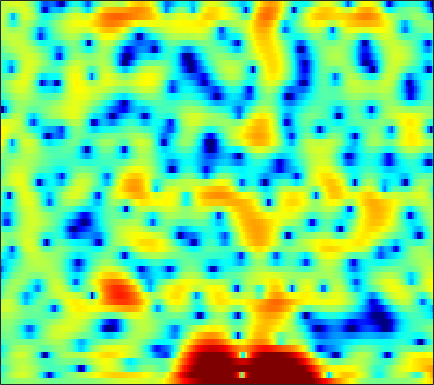

Data behind this chart, as committed beside it:
-1.2555, -1.0102, -0.68517, -0.37476, -0.15574, 0.1213, 0.36476, 0.51938, 0.68367, 0.79827, 0.87047, 0.89144, 0.87618, 0.81845, 0.7524, 0.62359, 0.45499, 0.31174, 0.11443, -0.086551, -0.28592, -0.41519, -0.54867, -0.64918
-2.964, -1.938, -0.694, 0.3833, 1.079, 1.857, 2.471, 2.826, 3.164, 3.35, 3.374, 3.284, 3.012, 2.551, 2.073, 1.233, 0.1189, -0.9336, -2.716, -5.122, -8.524, -12.21, -18.73, -15
-4.543, -3.451, -2.1, -0.9171, -0.1447, 0.7265, 1.426, 1.837, 2.24, 2.486, 2.583, 2.556, 2.393, 2.099, 1.795, 1.291, 0.6865, 0.1813, -0.5272, -1.221, -1.83, -2.185, -2.486, -2.571
-1.939, -1.433, -0.7323, -0.04015, 0.446, 1.026, 1.509, 1.792, 2.049, 2.163, 2.132, 2.01, 1.72, 1.29, 0.8874, 0.263, -0.4271, -0.956, -1.617, -2.151, -2.486, -2.581, -2.506, -2.248
-4.619, -3.24, -1.617, -0.2483, 0.6153, 1.55, 2.272, 2.677, 3.034, 3.184, 3.124, 2.935, 2.474, 1.75, 1.013, -0.2896, -2.062, -3.825, -7.125, -12.77, -31.92, -17.04, -9.359, -5.55
-5.984, -4.612, -2.997, -1.647, -0.8013, 0.1053, 0.7955, 1.186, 1.548, 1.743, 1.789, 1.73, 1.534, 1.215, 0.903, 0.4046, -0.1541, -0.5858, -1.115, -1.5, -1.632, -1.547, -1.225, -0.7521
-2.826, -2.344, -1.736, -1.211, -0.8843, -0.5569, -0.3487, -0.2739, -0.277, -0.3698, -0.5153, -0.6379, -0.7746, -0.8492, -0.8532, -0.7809, -0.6213, -0.4579, -0.1939, 0.1037, 0.423, 0.665, 0.9717, 1.245
-1.188, -0.8484, -0.5267, -0.3651, -0.3633, -0.5251, -0.8935, -1.323, -2.119, -3.177, -4.497, -5.594, -6.935, -7.544, -7.203, -5.919, -4.306, -3.139, -1.757, -0.5817, 0.3934, 1.008, 1.694, 2.24
-0.4637, -0.1584, 0.07634, 0.1164, 0.01304, -0.3084, -0.8716, -1.469, -2.532, -3.966, -5.875, -7.673, -10.45, -12.25, -11.41, -8.654, -6.013, -4.382, -2.624, -1.228, -0.1071, 0.5897, 1.369, 2.008
0.2122, 0.4328, 0.5938, 0.6149, 0.5427, 0.3256, -0.02777, -0.3686, -0.9096, -1.518, -2.135, -2.56, -2.999, -3.21, -3.199, -2.97, -2.554, -2.177, -1.644, -1.119, -0.6311, -0.2904, 0.1352, 0.5438
1.537, 1.667, 1.745, 1.725, 1.642, 1.446, 1.163, 0.9125, 0.5316, 0.1309, -0.2399, -0.4868, -0.7606, -0.9539, -1.054, -1.13, -1.175, -1.209, -1.284, -1.427, -1.641, -1.831, -2.088, -2.25
2.88, 2.996, 3.06, 2.996, 2.854, 2.531, 2.078, 1.656, 1.015, 0.3493, -0.2548, -0.6156, -0.909, -1.003, -0.9672, -0.854, -0.7684, -0.7871, -0.972, -1.441, -2.301, -3.302, -5.345, -8.637
1.979, 2.405, 2.802, 2.931, 2.829, 2.402, 1.594, 0.7005, -0.8865, -3.022, -5.627, -7.384, -7.907, -6.272, -4.756, -3.063, -1.853, -1.213, -0.6879, -0.5033, -0.6433, -0.9725, -1.657, -2.457
-2.012, -0.7168, 0.4962, 1.186, 1.406, 1.275, 0.6363, -0.1879, -1.784, -4.042, -6.818, -8.761, -9.448, -7.915, -6.544, -5.058, -3.912, -3.168, -2.239, -1.343, -0.51, 0.0474, 0.7032, 1.239
-3.125, -1.817, -0.4367, 0.5366, 1.017, 1.343, 1.328, 1.109, 0.5462, -0.2024, -1.119, -1.874, -2.924, -4.144, -5.264, -7.227, -9.61, -10.56, -8.654, -5.331, -2.569, -0.9576, 0.6799, 1.853
-3.901, -2.892, -1.643, -0.5706, 0.08017, 0.7499, 1.201, 1.379, 1.41, 1.206, 0.7755, 0.3121, -0.5329, -1.668, -2.755, -4.473, -6.217, -6.812, -5.855, -3.716, -1.62, -0.3039, 1.04, 1.967
-8.038, -6.619, -4.903, -3.401, -2.438, -1.367, -0.5339, -0.05472, 0.4259, 0.7017, 0.8287, 0.826, 0.7061, 0.4894, 0.3037, 0.06371, -0.08214, -0.07253, 0.1138, 0.4667, 0.9057, 1.23, 1.578, 1.773
-12.08, -9.686, -7.302, -5.499, -4.388, -3.135, -2.108, -1.458, -0.6949, -0.06121, 0.4614, 0.7671, 1.088, 1.319, 1.445, 1.564, 1.66, 1.717, 1.787, 1.847, 1.878, 1.864, 1.79, 1.615
-8.043, -7.389, -6.564, -5.779, -5.197, -4.395, -3.507, -2.777, -1.805, -0.8573, -0.01405, 0.5362, 1.147, 1.617, 1.88, 2.12, 2.255, 2.295, 2.282, 2.204, 2.076, 1.948, 1.732, 1.457
-4.194, -4.807, -5.805, -6.977, -7.788, -8.169, -7.104, -5.62, -3.515, -1.648, -0.1618, 0.7291, 1.633, 2.235, 2.509, 2.681, 2.644, 2.518, 2.248, 1.922, 1.602, 1.396, 1.167, 0.9856
-0.6132, -1.713, -3.672, -6.568, -9.706, -14.15, -10.41, -6.562, -2.944, -0.4455, 1.3, 2.25, 3.096, 3.528, 3.595, 3.371, 2.786, 2.128, 1.009, -0.2632, -1.388, -1.869, -1.852, -1.318
1.465, 0.9088, 0.132, -0.5784, -0.9545, -1.084, -0.6885, -0.08081, 0.8897, 1.875, 2.724, 3.206, 3.578, 3.627, 3.425, 2.777, 1.643, 0.3762, -2.049, -5.895, -13.22, -40.88, -12.19, -6.702
0.5194, 0.2417, -0.03799, -0.1537, -0.1134, 0.1226, 0.5379, 0.9202, 1.512, 2.092, 2.595, 2.86, 3.057, 3.017, 2.817, 2.296, 1.472, 0.6447, -0.6977, -2.183, -3.51, -4.121, -4.296, -3.979
-2.497, -2.994, -3.396, -3.348, -2.986, -2.172, -1.158, -0.3802, 0.6096, 1.473, 2.158, 2.554, 2.915, 3.068, 3.045, 2.848, 2.471, 2.102, 1.506, 0.8613, 0.2244, -0.2275, -0.7591, -1.28
-7.356, -9.618, -13.5, -14.26, -11.19, -7.175, -4.237, -2.508, -0.7077, 0.6661, 1.694, 2.29, 2.853, 3.188, 3.302, 3.29, 3.114, 2.9, 2.518, 2.056, 1.55, 1.14, 0.5877, -0.007707
-6.907, -8.335, -10.03, -10.11, -8.787, -6.332, -3.998, -2.48, -0.796, 0.5509, 1.6, 2.208, 2.773, 3.099, 3.2, 3.159, 2.941, 2.667, 2.214, 1.685, 1.121, 0.7151, 0.1861, -0.2645
-3.757, -4.133, -4.406, -4.308, -3.936, -3.086, -1.929, -0.9895, 0.2115, 1.295, 2.182, 2.671, 3.106, 3.278, 3.234, 2.953, 2.433, 1.895, 1.003, -0.02722, -1.092, -1.793, -2.44, -2.628
-2.371, -3.186, -4.342, -5.089, -4.975, -3.798, -2.026, -0.668, 0.9651, 2.258, 3.181, 3.633, 3.951, 3.933, 3.701, 3.105, 2.174, 1.253, -0.375, -2.577, -5.575, -8.571, -12.54, -10.83
-1.721, -3.423, -7.009, -14.44, -19.43, -8.449, -3.199, -0.7872, 1.473, 2.927, 3.777, 4.106, 4.167, 3.827, 3.344, 2.454, 1.297, 0.2678, -1.274, -3.061, -5.119, -6.752, -8.191, -7.494
0.247, -0.18, -0.7538, -1.057, -0.8973, -0.08555, 1.076, 1.97, 2.958, 3.586, 3.812, 3.722, 3.178, 2.2, 1.183, -0.4984, -2.375, -3.668, -4.828, -5.221, -5.156, -4.998, -4.603, -4.206
0.5297, 1.022, 1.588, 2.141, 2.558, 3.11, 3.603, 3.918, 4.168, 4.183, 3.901, 3.422, 2.409, 0.8451, -0.7891, -3.876, -8.691, -15.24, -24.05, -12.01, -8.069, -6.472, -5.377, -5.011
-1.707, -0.4222, 0.9449, 1.996, 2.623, 3.267, 3.735, 3.953, 4.07, 3.974, 3.623, 3.179, 2.335, 1.161, 0.06385, -1.637, -3.443, -4.618, -5.469, -5.436, -4.969, -4.663, -4.555, -4.86
-2.786, -1.488, -0.1249, 0.9207, 1.537, 2.163, 2.614, 2.841, 3.006, 3.009, 2.84, 2.617, 2.166, 1.582, 1.072, 0.3189, -0.4304, -0.9374, -1.519, -1.957, -2.295, -2.55, -2.901, -3.349
-1.428, -0.8897, -0.2475, 0.2824, 0.615, 1.016, 1.351, 1.567, 1.806, 1.954, 2.012, 1.989, 1.844, 1.6, 1.356, 0.9715, 0.5379, 0.194, -0.2615, -0.7, -1.116, -1.412, -1.774, -2.133
0.2525, 0.145, -0.04911, -0.2611, -0.3651, -0.3547, -0.1291, 0.1616, 0.6307, 1.104, 1.495, 1.686, 1.827, 1.798, 1.679, 1.422, 1.061, 0.7394, 0.2776, -0.2082, -0.6756, -0.9848, -1.364, -1.649
2.342, 1.494, 0.007706, -1.826, -3.235, -4.4, -3.775, -2.515, -0.7599, 0.6858, 1.699, 2.204, 2.595, 2.686, 2.584, 2.241, 1.707, 1.217, 0.4604, -0.3297, -1.07, -1.542, -2.002, -2.226
4.965, 3.74, 1.52, -1.76, -5.338, -10.84, -7.213, -3.57, -0.4188, 1.514, 2.671, 3.191, 3.461, 3.379, 3.107, 2.46, 1.509, 0.5746, -0.9557, -2.766, -4.691, -5.899, -6.554, -6.258
5.853, 5.096, 3.939, 2.75, 1.965, 1.264, 1.131, 1.319, 1.743, 2.078, 2.218, 2.156, 1.841, 1.282, 0.7153, -0.2166, -1.421, -2.6, -4.677, -7.754, -12.72, -19.95, -22.8, -14.3
5.483, 5.083, 4.555, 4.07, 3.735, 3.357, 3.019, 2.767, 2.369, 1.829, 1.074, 0.324, -0.8235, -2.105, -3.022, -3.995, -4.676, -5.05, -5.686, -6.566, -7.591, -8.285, -8.699, -8.757
3.726, 3.499, 3.376, 3.375, 3.405, 3.438, 3.329, 3.127, 2.608, 1.759, 0.436, -0.9438, -3.53, -7.301, -11.15, -13.89, -10.07, -7.521, -5.392, -4.138, -3.428, -3.111, -2.832, -2.686
-2.964, -3.18, -2.334, -0.9484, 0.06891, 1.115, 1.771, 1.999, 1.929, 1.432, 0.4879, -0.5464, -2.402, -4.693, -6.371, -7.278, -6.127, -4.746, -3.089, -1.796, -0.8682, -0.3203, 0.2213, 0.6734
-17.36, -21.52, -10.94, -6.06, -3.77, -1.705, -0.3726, 0.258, 0.7214, 0.7926, 0.5665, 0.226, -0.3369, -0.9369, -1.296, -1.575, -1.558, -1.381, -1.003, -0.5752, -0.1241, 0.1929, 0.6026, 0.9908
-6.458, -6.232, -5.25, -3.826, -2.728, -1.432, -0.404, 0.1738, 0.7051, 0.9846, 1.033, 0.9623, 0.7446, 0.4558, 0.2244, -0.06889, -0.3023, -0.4373, -0.5392, -0.5673, -0.512, -0.4337, -0.2545, -0.02817
-3.424, -2.836, -2.017, -1.128, -0.4766, 0.3293, 1.022, 1.439, 1.832, 2.054, 2.087, 2.001, 1.731, 1.32, 0.9255, 0.3341, -0.3003, -0.7632, -1.324, -1.748, -2.049, -2.166, -2.234, -2.17
-2.123, -1.248, -0.2251, 0.6624, 1.248, 1.953, 2.533, 2.888, 3.224, 3.379, 3.345, 3.158, 2.707, 1.979, 1.247, 0.02815, -1.44, -2.633, -4.13, -5.2, -5.666, -5.742, -5.834, -6.09
-1.536, -0.6526, 0.3151, 1.091, 1.621, 2.273, 2.877, 3.294, 3.767, 4.063, 4.125, 3.984, 3.49, 2.589, 1.591, -0.2933, -3.044, -5.955, -11.97, -19.85, -13.48, -10.53, -8.879, -9.203
-1.819, -1.472, -1.235, -1.126, -0.9723, -0.5157, 0.3679, 1.183, 2.28, 3.191, 3.772, 3.973, 3.865, 3.327, 2.625, 1.24, -0.653, -2.343, -4.699, -6.276, -6.377, -5.894, -5.362, -5.211
-3.114, -3.535, -4.821, -7.214, -9.965, -11.82, -7.362, -4.09, -0.9532, 1.172, 2.554, 3.198, 3.633, 3.636, 3.397, 2.823, 2.039, 1.356, 0.4574, -0.3464, -0.9566, -1.294, -1.647, -1.868
-3.349, -3.62, -4.487, -5.954, -7.111, -7.434, -5.373, -3.31, -0.8982, 0.9395, 2.23, 2.89, 3.427, 3.619, 3.57, 3.311, 2.879, 2.447, 1.805, 1.097, 0.3396, -0.2617, -1.113, -1.964
-2.452, -2.051, -1.694, -1.45, -1.241, -0.7916, -0.1072, 0.5141, 1.365, 2.128, 2.726, 3.03, 3.251, 3.265, 3.149, 2.845, 2.376, 1.963, 1.306, 0.5555, -0.3315, -1.127, -2.386, -4.052
-1.343, -0.6394, 0.09873, 0.6953, 1.068, 1.525, 1.928, 2.204, 2.524, 2.741, 2.833, 2.802, 2.615, 2.267, 1.917, 1.336, 0.6771, 0.1676, -0.517, -1.197, -1.885, -2.451, -3.35, -4.543
0.1822, 0.7628, 1.386, 1.869, 2.162, 2.458, 2.67, 2.767, 2.811, 2.731, 2.488, 2.192, 1.609, 0.7947, 0.03725, -1.131, -2.364, -3.256, -4.147, -4.544, -4.495, -4.288, -4.032, -3.841
1.626, 1.897, 2.163, 2.332, 2.422, 2.501, 2.558, 2.571, 2.513, 2.342, 1.991, 1.567, 0.7423, -0.458, -1.689, -3.858, -6.916, -9.974, -14.39, -13.18, -9.318, -7.151, -5.062, -3.574
2.314, 2.208, 1.941, 1.584, 1.309, 1.066, 1.024, 1.135, 1.367, 1.542, 1.527, 1.316, 0.7155, -0.293, -1.363, -3.276, -5.731, -7.882, -10.12, -9.813, -7.715, -6.055, -4.182, -2.713
2.522, 2.026, 0.9452, -0.6674, -2.195, -4.056, -4.162, -2.917, -0.9065, 0.6237, 1.536, 1.85, 1.815, 1.322, 0.7346, -0.2968, -1.472, -2.311, -3.188, -3.607, -3.535, -3.21, -2.539, -1.746
2.81, 2.435, 1.307, -0.8135, -3.286, -7.965, -8.195, -4.483, -0.7619, 1.484, 2.742, 3.217, 3.341, 2.97, 2.415, 1.379, 0.03182, -1.067, -2.575, -3.868, -4.564, -4.628, -4.154, -3.335
2.109, 2.451, 2.503, 2.208, 1.893, 1.59, 1.679, 2.025, 2.667, 3.261, 3.596, 3.616, 3.316, 2.626, 1.805, 0.3044, -1.706, -3.7, -7.284, -12.59, -18.82, -15.88, -11.3, -8.883
1.419, 2.088, 2.687, 3.06, 3.224, 3.37, 3.486, 3.551, 3.583, 3.515, 3.288, 2.972, 2.325, 1.39, 0.4822, -1.035, -2.948, -4.659, -7.337, -10.17, -12.06, -12.25, -11.47, -10.86
